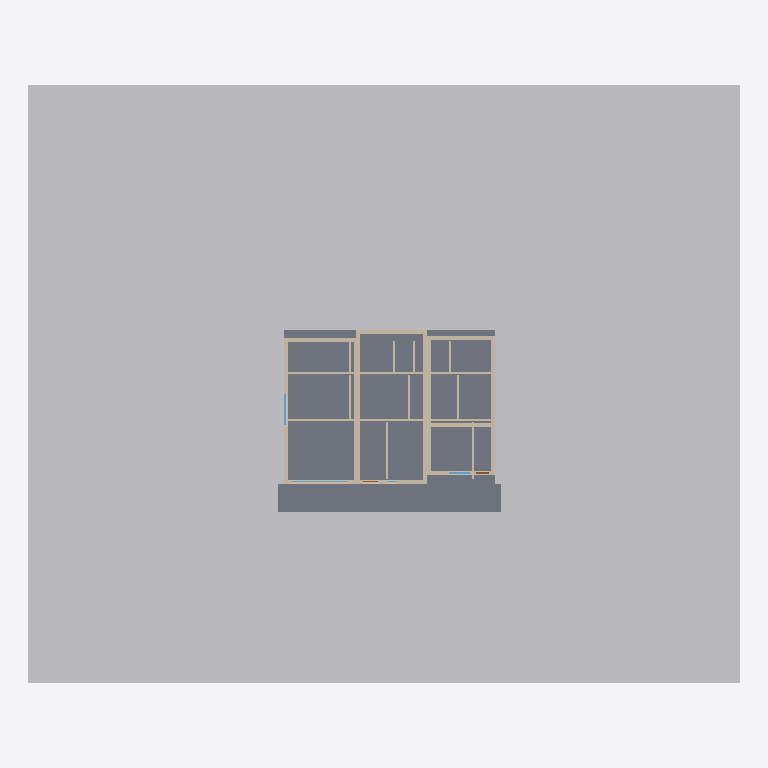
Plan cut of the same IFC building model at storey '03 Кровля' (level 0.01 m, cut at 1.41 m), seen from above with north up, elements coloured by IFC class: 26 walls (beige), 3 windows (light blue), 2 slabs (grey), 1 other element (light grey). Cut surfaces are drawn darker.
Extent 50.0 m × 42.0 m × 10.3 m (x, y, z). Storeys (3): 01 Первый этаж at 0.00 m; 02 Второй этаж at 0.00 m; 03 Кровля at 0.01 m. Elements (58): 41 IfcWall, 7 IfcWindow, 4 IfcSlab, 3 IfcRoof, 2 IfcDoor, 1 IfcGeographicElement.

HEADER;
FILE_DESCRIPTION(('ViewDefinition [DesignTransferView]'),'2;1');
FILE_NAME('kin-house.ifc','2026-08-02T00:06:27+03:00',('Codex BIM House Architect'),('KIN House concept project'),'IfcOpenShell 0.8.5-post1','IfcOpenShell 0.8.5-post1','Nobody');
FILE_SCHEMA(('IFC4'));
ENDSEC;
DATA;
#1=IFCPROJECT('2NRMJ9jBz1TOkgRrSfitft',$,'KIN House — Mountain Courtyard Residence',$,$,$,$,(#10),#5);
#12=IFCSITE('3CdgYg_Fr9IvP7FdSLbRK0',$,'Условный участок — требуется привязка',$,$,$,$,$,$,$,$,$,$,$);
#13=IFCBUILDING('3RrWR10GP6SPpisbVVx_Hp',$,'KIN House',$,$,$,$,$,$,$,$,$);
#14=IFCBUILDINGSTOREY('3f$BoOXMb0XAmZj5pe1GBK',$,'01 Первый этаж',$,$,$,$,$,$,0.0);
#15=IFCBUILDINGSTOREY('14SieTqr98zwul$cey_eOU',$,'02 Второй этаж',$,$,$,$,$,$,3.25);
#16=IFCBUILDINGSTOREY('3ngZNWXzX1s9M7Nvd$CmwH',$,'03 Кровля',$,$,$,$,$,$,6.45);
#2272=IFCGEOGRAPHICELEMENT('20e32bU0r8jfX4AULWSMkt',$,'Concept terrain — replace with survey',$,$,#2288,#2277,$,.TERRAIN.);
#86=IFCSLAB('2ZXF78D6L6FvfSc_E3EKdt',$,'Ground floor insulated slab',$,$,#104,#93,$,.FLOOR.);
#125=IFCSLAB('0T5C$wNFnAmgJ_Y3_KguVU',$,'South terrace',$,$,#142,#132,$,.FLOOR.);
#299=IFCWALL('3uwV_1zoLD2eRe2qp6CHyL',$,'Central Charred Timber Gable — east',$,$,#320,#310,$,$);
#210=IFCWALL('3dWMu7MqL9YxvWf7kvmB0f',$,'Left Concrete Gable — east',$,$,#231,#221,$,$);
#188=IFCWALL('2m$0snHmr6tRjZAvObYMQl',$,'Left Concrete Gable — west',$,$,#209,#199,$,$);
#494=IFCWALL('1Q3l64Abz3POIaOx$LpZoa',$,'Ground partition band 1',$,$,#515,#505,$,$);
#517=IFCWALL('3TEl5kb993f8HuMhHXKwcp',$,'Ground partition band 2',$,$,#538,#528,$,$);
#365=IFCWALL('0GK9jH4XbDYR4uoGppSmLI',$,'Right Rear Timber Gable — west',$,$,#386,#376,$,$);
#387=IFCWALL('0RlQjMMnn3g8Wc0gWuU2JL',$,'Right Rear Timber Gable — east',$,$,#408,#398,$,$);
#277=IFCWALL('2JWg7imlHEa94TUIMeOvjn',$,'Central Charred Timber Gable — west',$,$,#298,#288,$,$);
#166=IFCWALL('37DyOwZNj2I8biWi_6UJ1t',$,'Left Concrete Gable — north',$,$,#187,#177,$,$);
#343=IFCWALL('3J83_qClDCXhlPb6q21BvD',$,'Right Rear Timber Gable — north',$,$,#364,#354,$,$);
#321=IFCWALL('1mlq9BRzz8EuvAi2LdjuVR',$,'Right Rear Timber Gable — south',$,$,#342,#332,$,$);
#255=IFCWALL('0Hm49oDSjBBOQcno014Vs6',$,'Central Charred Timber Gable — north',$,$,#276,#266,$,$);
#232=IFCWALL('06kyocw7z1ixl7qJgUey6f',$,'Central Charred Timber Gable — south',$,$,#253,#243,$,$);
#143=IFCWALL('2vZhY5zv550R5HdodUvYgS',$,'Left Concrete Gable — south',$,$,#164,#154,$,$);
#431=IFCWALL('2KeKP7gRD0nPSQWqlMbAvp',$,'Right concrete pavilion — east',$,$,#452,#442,$,$);
#409=IFCWALL('2jHRfz9o16DPlGu1iZToQq',$,'Right concrete pavilion — south',$,$,#430,#420,$,$);
#453=IFCWALL('0E35lXx6LEOecBFSOC64_W',$,'Right concrete pavilion — west',$,$,#474,#464,$,$);
#539=IFCWALL('2A8u0GhMj6l8DbDGImrIKO',$,'Ground room divider 1',$,$,#560,#550,$,$);
#561=IFCWALL('1xK37JR_vFMgc564FPUz0R',$,'Ground room divider 2',$,$,#582,#572,$,$);
#583=IFCWALL('15kb4P_NX6AxHUVVxMehxn',$,'Ground room divider 3',$,$,#604,#594,$,$);
#605=IFCWALL('2VCzUOwhP80e8oLZ8jr$wF',$,'Ground room divider 4',$,$,#626,#616,$,$);
#627=IFCWALL('0rZdGAJ1vC8uQsvpWbCpAi',$,'Ground room divider 5',$,$,#648,#638,$,$);
#671=IFCWALL('2fwR40_cj0qfJ44IQ50Et3',$,'Ground room divider 7',$,$,#692,#682,$,$);
#693=IFCWALL('2fDenMv3X5g9c$cw5HgI2v',$,'Ground room divider 8',$,$,#714,#704,$,$);
#715=IFCWALL('2Z0uyg$ED3iPZtclLplHN6',$,'Ground room divider 9',$,$,#736,#726,$,$);
#2142=IFCWINDOW('0PuLQN8ljFTODWJ$AIqWzB',$,'W05 West living',$,$,#2163,#2153,$,$,$,$,$,$);
#649=IFCWALL('0rPxNhUGD0fwFPVHhrDvNS',$,'Ground room divider 6',$,$,#670,#660,$,$);
#1834=IFCWINDOW('1NmHDbo6v41hJLFNDLnUKe',$,'W01 Living panorama',$,$,#1855,#1845,$,$,$,$,$,$);
#2040=IFCWINDOW('2sOrR6U_TCZRLDULZzz8DF',$,'W04 Flexible room',$,$,#2061,#2051,$,$,$,$,$,$);
ENDSEC;
